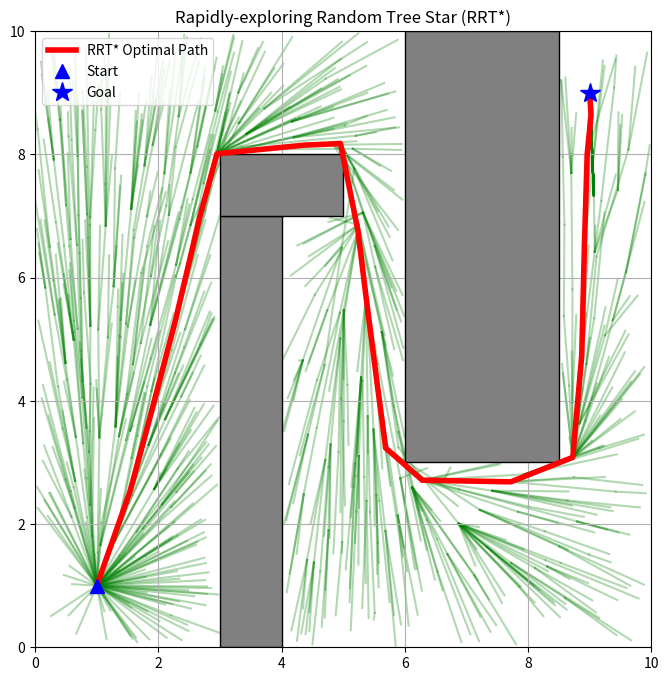

The matplotlib source for this figure:
import math
import random
import matplotlib.pyplot as plt
import matplotlib.patches as patches


class Node:
    """A node class for RRT* Pathfinding"""

    def __init__(self, x, y):
        self.x = x
        self.y = y
        self.parent = None
        self.cost = 0.0  # NEW: Tracks the exact distance traveled from the Start node


class RRTStar:
    """
    Class for RRT* planning
    """

    def __init__(self, start, goal, obstacle_list, rand_area, expand_dis=0.5, goal_sample_rate=10, max_iter=2000,
                 connect_circle_dist=1.5):
        self.start = Node(start[0], start[1])
        self.end = Node(goal[0], goal[1])
        self.obstacle_list = obstacle_list
        self.min_rand, self.max_rand = rand_area
        self.expand_dis = expand_dis
        self.goal_sample_rate = goal_sample_rate
        self.max_iter = max_iter

        # NEW: The radius RRT* searches to find neighbors for optimizing paths
        self.connect_circle_dist = connect_circle_dist
        self.node_list = []

    def plan(self, animation=True):
        self.node_list = [self.start]

        for i in range(self.max_iter):
            # 1. Generate random node
            rnd_node = self.get_random_node()

            # 2. Find nearest node and steer
            nearest_ind = self.get_nearest_node_index(self.node_list, rnd_node)
            nearest_node = self.node_list[nearest_ind]
            new_node = self.steer(nearest_node, rnd_node, self.expand_dis)

            # 3. If no collision, proceed with RRT* optimization
            if self.check_collision(nearest_node, new_node, self.obstacle_list):

                # --- RRT* UPGRADE 1: Find best parent ---
                near_indices = self.find_near_nodes(new_node)
                new_node = self.choose_parent(new_node, near_indices)

                if new_node:
                    self.node_list.append(new_node)
                    # --- RRT* UPGRADE 2: Rewire the tree ---
                    self.rewire(new_node, near_indices)

        # 4. Search for the best path to the goal after all iterations
        best_goal_ind = self.search_best_goal_node()
        if best_goal_ind is not None:
            return self.generate_final_course(best_goal_ind)

        return None

    def steer(self, from_node, to_node, extend_length=float("inf")):
        new_node = Node(from_node.x, from_node.y)
        d, theta = self.calc_distance_and_angle(new_node, to_node)

        new_node.x += min(extend_length, d) * math.cos(theta)
        new_node.y += min(extend_length, d) * math.sin(theta)

        # Tentatively set cost and parent
        new_node.cost = from_node.cost + min(extend_length, d)
        new_node.parent = from_node
        return new_node

    def find_near_nodes(self, new_node):
        """Finds all nodes within the search radius of the new node."""
        nnode = len(self.node_list) + 1
        # Dynamic search radius (optional, using fixed radius for simplicity here if preferred, but dynamic scales better)
        r = min(self.connect_circle_dist * math.sqrt((math.log(nnode) / nnode)), self.expand_dis * 3.0)

        dist_list = [(node.x - new_node.x) ** 2 + (node.y - new_node.y) ** 2 for node in self.node_list]
        near_inds = [dist_list.index(i) for i in dist_list if i <= self.connect_circle_dist ** 2]
        return near_inds

    def choose_parent(self, new_node, near_indices):
        """Evaluates neighbors to find the one that offers the cheapest path to the new node."""
        if not near_indices:
            return new_node

        costs = []
        for i in near_indices:
            near_node = self.node_list[i]
            d, theta = self.calc_distance_and_angle(near_node, new_node)

            if self.check_collision(near_node, new_node, self.obstacle_list):
                costs.append(near_node.cost + d)
            else:
                costs.append(float("inf"))  # Path is blocked

        min_cost = min(costs)
        if min_cost == float("inf"):
            return None  # No safe path found

        min_ind = near_indices[costs.index(min_cost)]
        new_node.cost = min_cost
        new_node.parent = self.node_list[min_ind]

        return new_node

    def rewire(self, new_node, near_indices):
        """Checks if routing existing neighbors through the new node makes their paths shorter."""
        for i in near_indices:
            near_node = self.node_list[i]
            d, theta = self.calc_distance_and_angle(new_node, near_node)

            new_cost = new_node.cost + d

            # If the route through the new node is cheaper, and safe...
            if near_node.cost > new_cost:
                if self.check_collision(new_node, near_node, self.obstacle_list):
                    near_node.parent = new_node
                    near_node.cost = new_cost
                    self.propagate_cost_to_leaves(near_node)

    def propagate_cost_to_leaves(self, parent_node):
        """Recursively updates the cost of all children when a parent is rewired."""
        for node in self.node_list:
            if node.parent == parent_node:
                d, _ = self.calc_distance_and_angle(parent_node, node)
                node.cost = parent_node.cost + d
                self.propagate_cost_to_leaves(node)

    def search_best_goal_node(self):
        """Finds the node closest to the goal that has the absolute lowest cost."""
        dist_to_goal_list = [self.calc_dist_to_goal(n.x, n.y) for n in self.node_list]
        goal_indices = [dist_to_goal_list.index(i) for i in dist_to_goal_list if i <= self.expand_dis]

        if not goal_indices:
            return None

        # RRT* doesn't just stop at the first node near the goal; it checks which one has the best cost
        min_cost = min([self.node_list[i].cost for i in goal_indices])
        for i in goal_indices:
            if self.node_list[i].cost == min_cost:
                return i
        return None

    def get_random_node(self):
        if random.randint(0, 100) > self.goal_sample_rate:
            return Node(random.uniform(self.min_rand, self.max_rand), random.uniform(self.min_rand, self.max_rand))
        return Node(self.end.x, self.end.y)

    def get_nearest_node_index(self, node_list, rnd_node):
        dlist = [(node.x - rnd_node.x) ** 2 + (node.y - rnd_node.y) ** 2 for node in node_list]
        return dlist.index(min(dlist))

    def check_collision(self, from_node, to_node, obstacle_list):
        steps = 10
        for i in range(steps + 1):
            x = from_node.x + (to_node.x - from_node.x) * (i / steps)
            y = from_node.y + (to_node.y - from_node.y) * (i / steps)
            for (ox, oy, w, h) in obstacle_list:
                if ox <= x <= (ox + w) and oy <= y <= (oy + h):
                    return False
        return True

    def calc_dist_to_goal(self, x, y):
        return math.hypot(x - self.end.x, y - self.end.y)

    def calc_distance_and_angle(self, from_node, to_node):
        dx = to_node.x - from_node.x
        dy = to_node.y - from_node.y
        return math.hypot(dx, dy), math.atan2(dy, dx)

    def generate_final_course(self, goal_ind):
        path = [[self.end.x, self.end.y]]
        node = self.node_list[goal_ind]
        while node.parent is not None:
            path.append([node.x, node.y])
            node = node.parent
        path.append([self.start.x, self.start.y])
        return path


# --- Example Usage & Visualization ---
def main():
    print("Starting RRT* path planning (this may take a few seconds due to rewiring)...")

    start_pos = (1.0, 1.0)
    goal_pos = (9.0, 9.0)

    # Maze Obstacles
    obstacle_list = [
        (3.0, 0.0, 1.0, 7.0),
        (6.0, 3.0, 2.5, 7.0),
        (3.0, 7.0, 2.0, 1.0)
    ]

    # Initialize RRT*
    rrt_star = RRTStar(
        start=start_pos,
        goal=goal_pos,
        rand_area=[0, 10],
        obstacle_list=obstacle_list,
        expand_dis=0.5,
        goal_sample_rate=10,
        max_iter=1500,  # RRT* needs high iterations to optimize
        connect_circle_dist=2.0  # The "look-around" radius for rewiring
    )

    path = rrt_star.plan()

    # --- Plotting the Results ---
    fig, ax = plt.subplots(figsize=(8, 8))

    # Plot rectangular obstacles
    for (ox, oy, w, h) in obstacle_list:
        rect = patches.Rectangle((ox, oy), w, h, linewidth=1, edgecolor='black', facecolor='gray', zorder=2)
        ax.add_patch(rect)

    # Plot the RRT* Tree
    for node in rrt_star.node_list:
        if node.parent:
            ax.plot([node.x, node.parent.x], [node.y, node.parent.y], "-g", alpha=0.3, zorder=1)

    # Plot the final path
    if path is None:
        print("Cannot find path.")
    else:
        print(f"Optimal path found! Path length: {len(path)} nodes.")
        path_x = [p[0] for p in path]
        path_y = [p[1] for p in path]
        ax.plot(path_x, path_y, "-r", linewidth=4, label="RRT* Optimal Path", zorder=3)

    # Plot Start and Goal
    ax.plot(start_pos[0], start_pos[1], "^b", markersize=10, label="Start", zorder=4)
    ax.plot(goal_pos[0], goal_pos[1], "*b", markersize=15, label="Goal", zorder=4)

    ax.grid(True)
    ax.set_aspect("equal")
    ax.set_xlim(0, 10)
    ax.set_ylim(0, 10)
    ax.set_title("Rapidly-exploring Random Tree Star (RRT*)")
    ax.legend(loc="upper left")

    plt.show()


if __name__ == '__main__':
    main()
